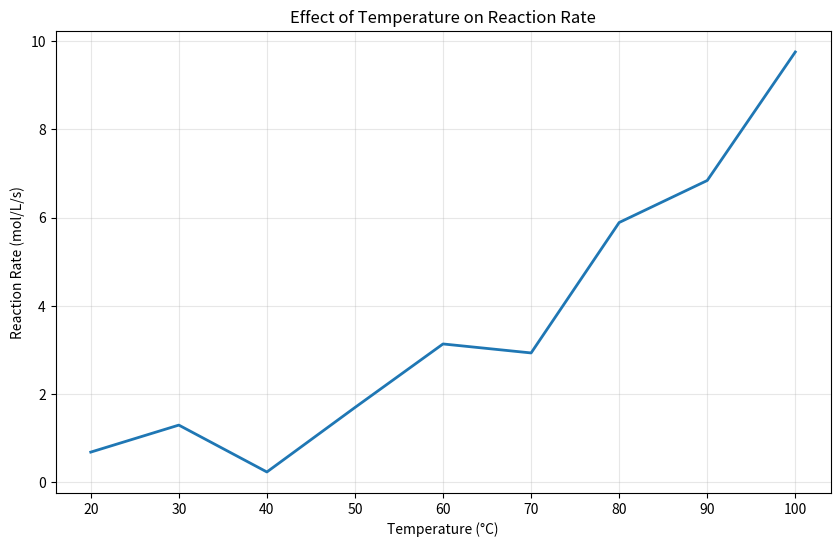
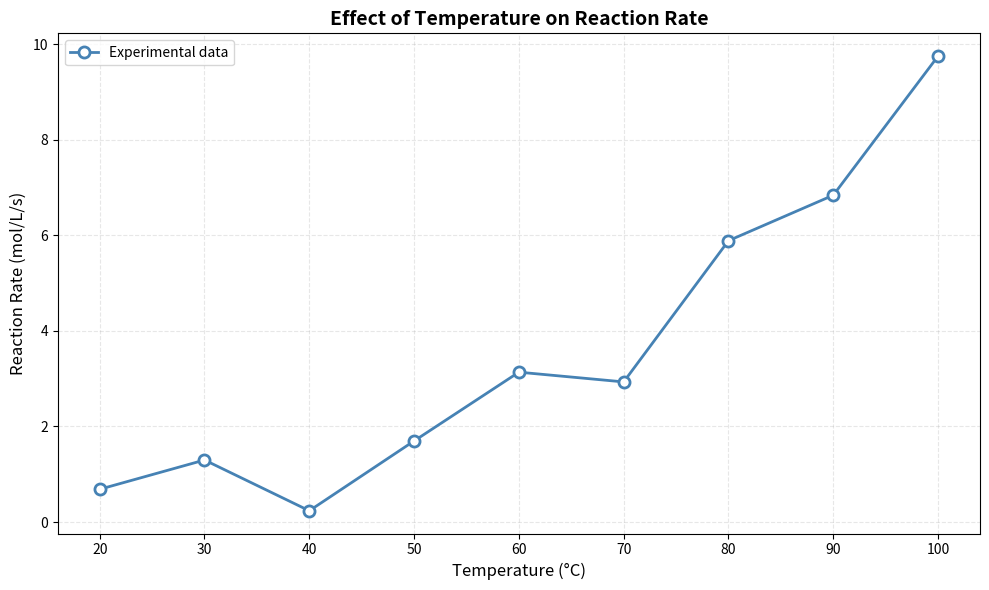
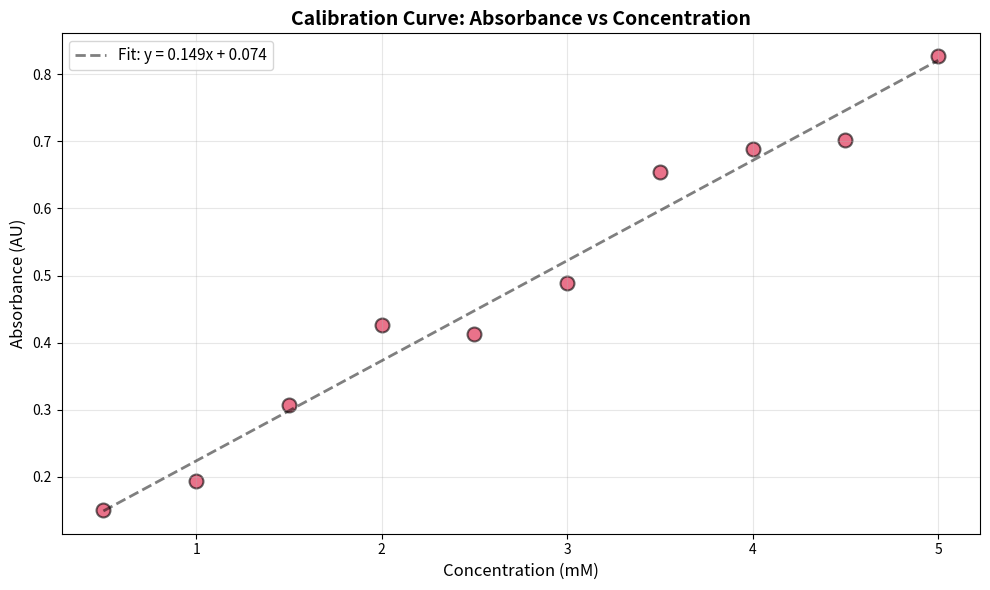
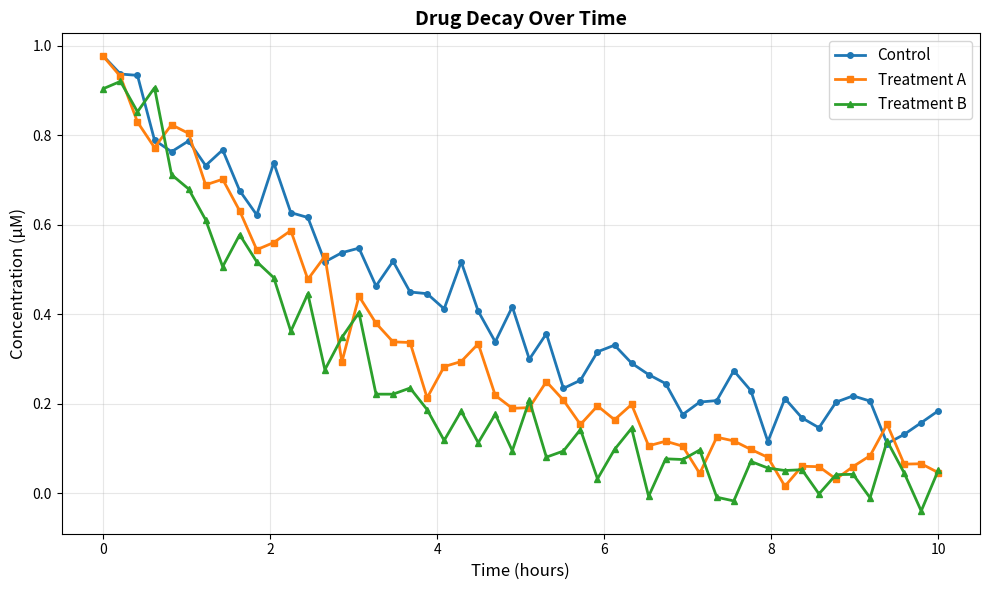
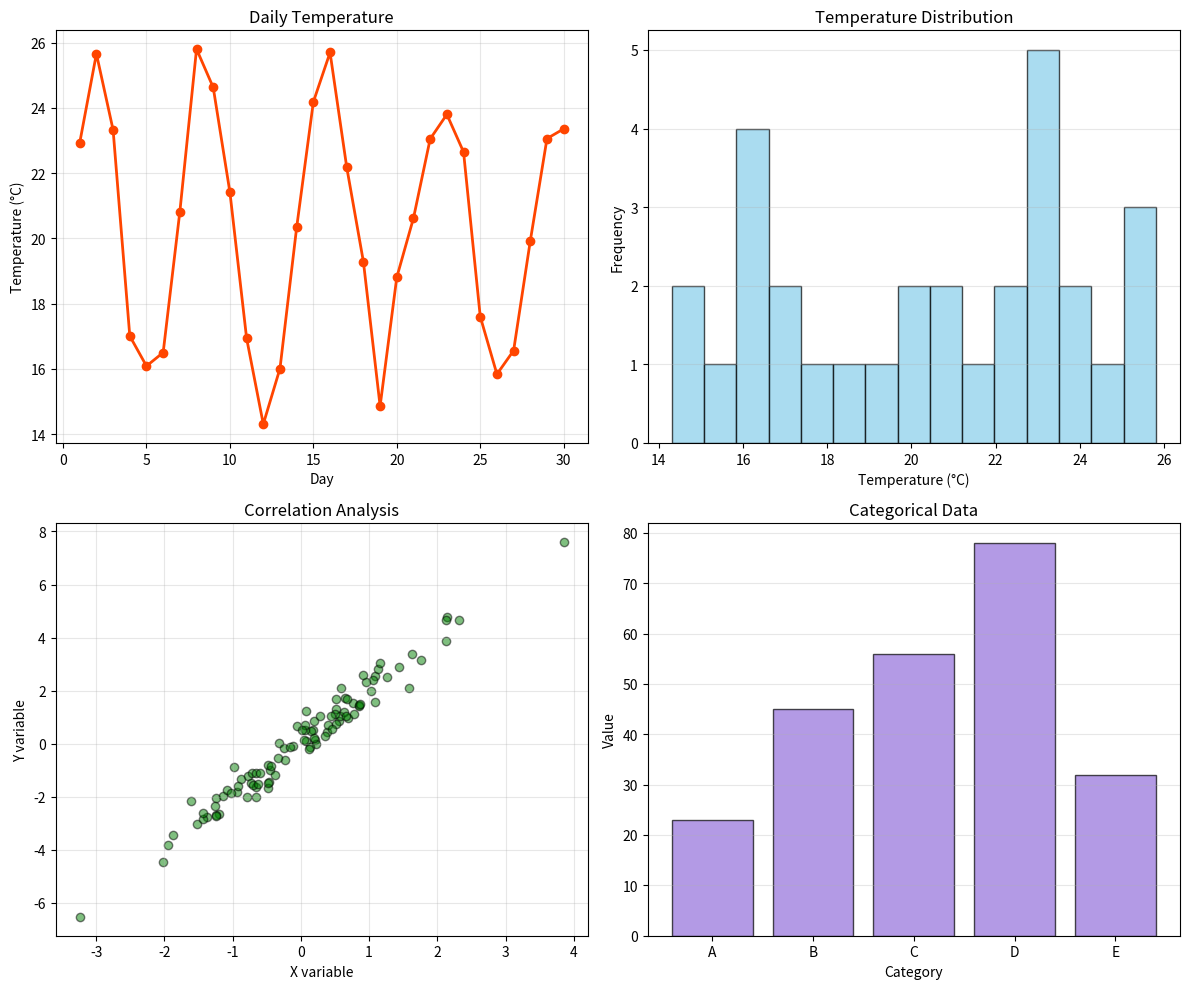
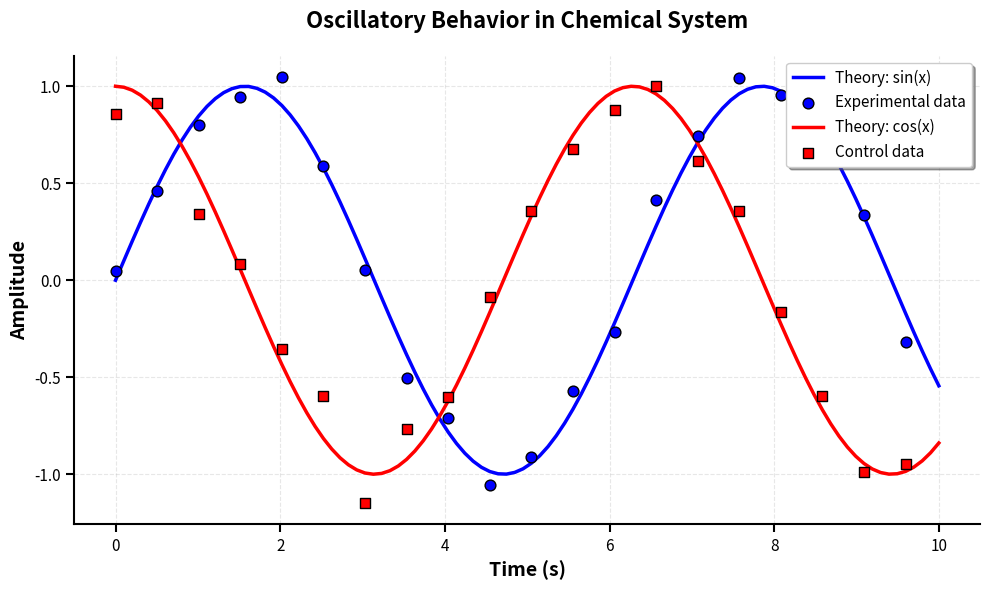
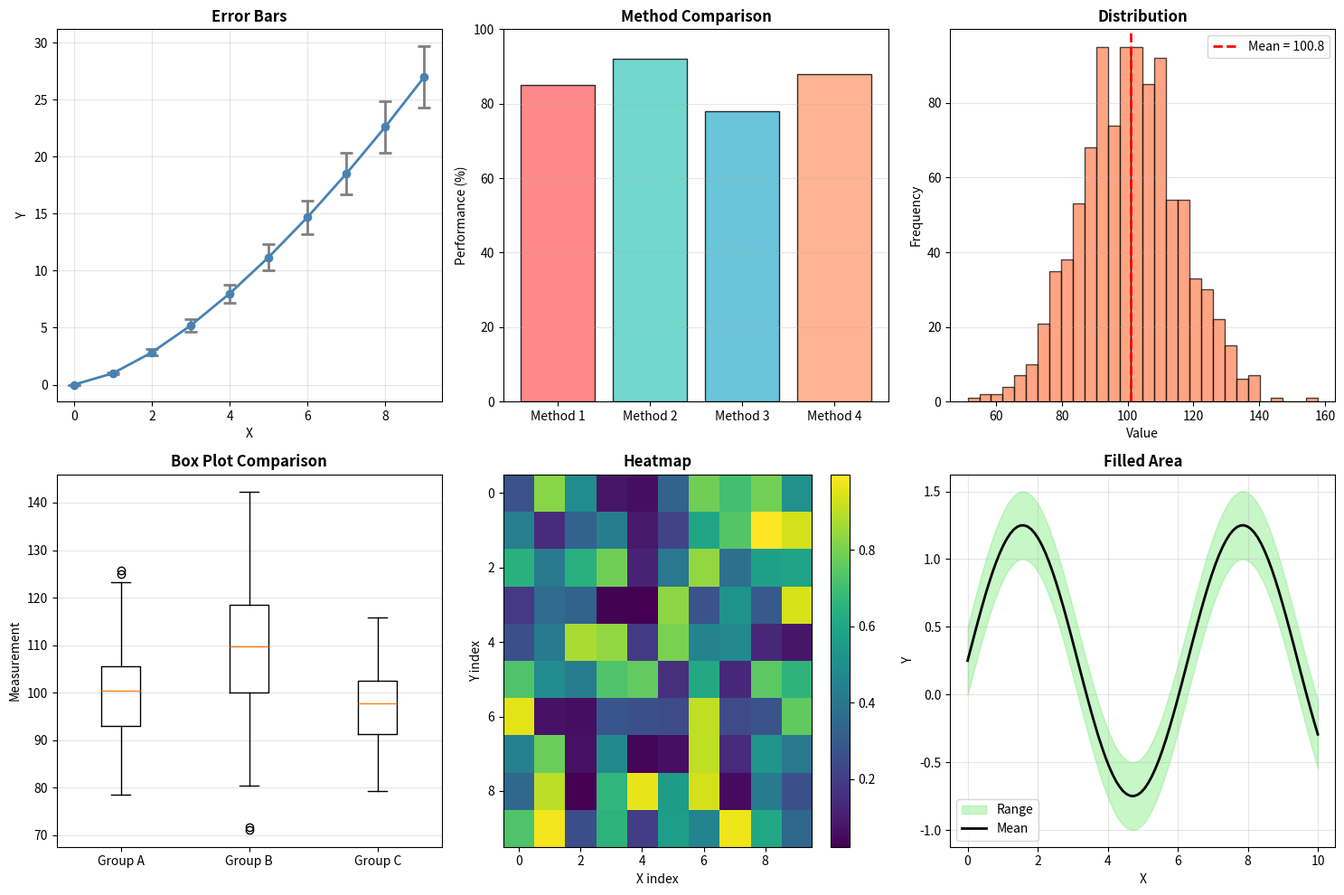
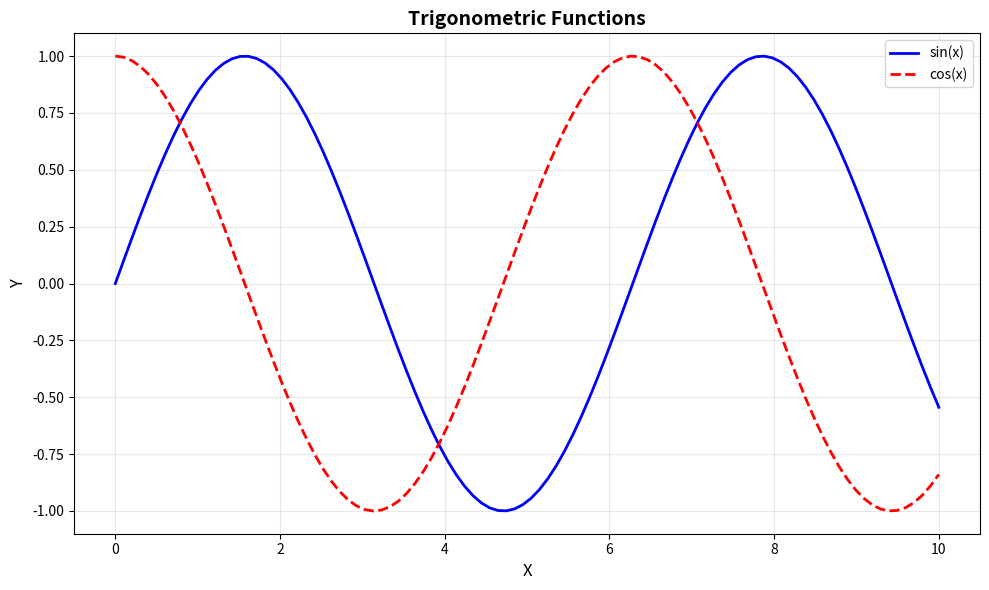
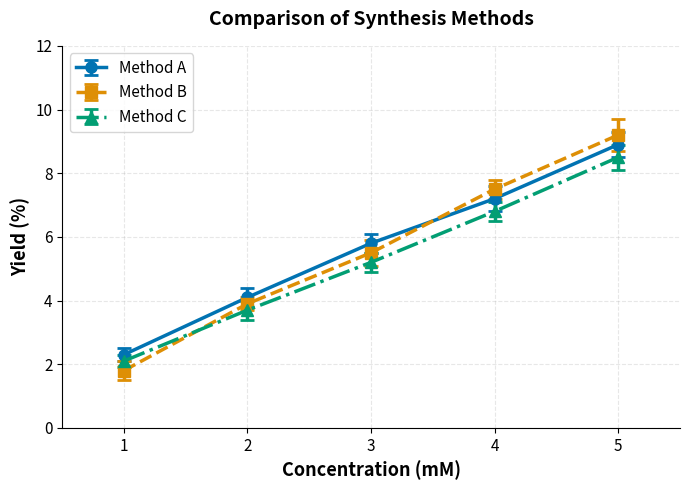
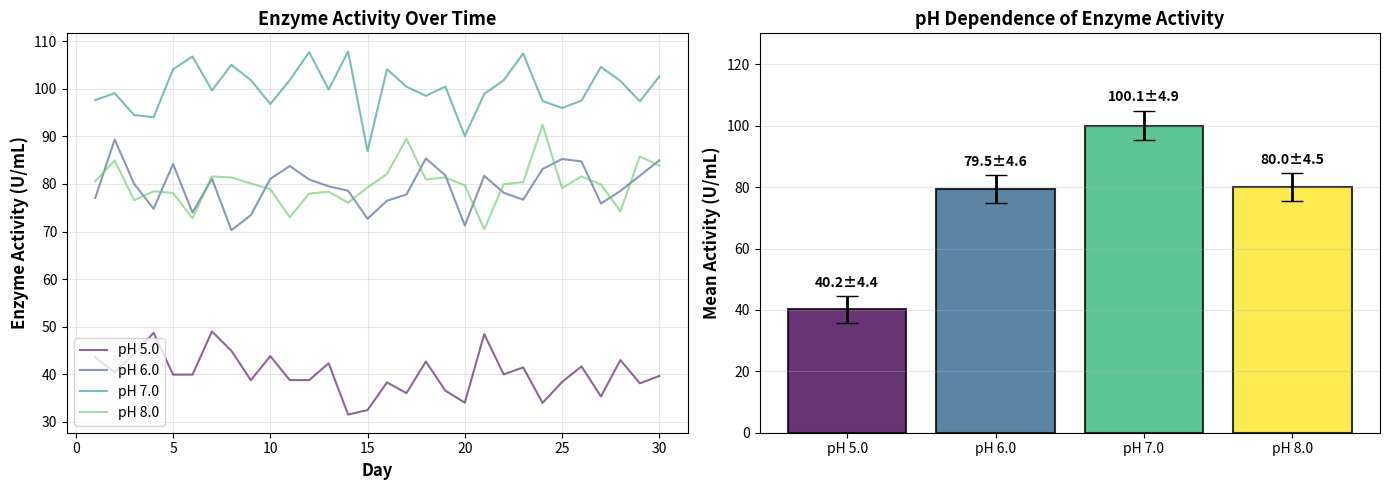

These figures' Python source, in order:
# ---
# jupyter:
#   jupytext:
#     text_representation:
#       extension: .py
#       format_name: percent
#       format_version: '1.3'
#       jupytext_version: 1.14.0
#   kernelspec:
#     display_name: Python 3
#     language: python
#     name: python3
# ---

# %% [markdown]
# # Lecture 4: Python Project Structure and Scientific Libraries
# 
# ## Overview
# This lecture teaches you how to organize research code into professional projects and
# introduces essential scientific computing libraries. You'll learn best practices for
# structuring Python projects and gain hands-on experience with NumPy and Matplotlib,
# the foundational tools for numerical computing and visualization in Python.
# 
# **Duration**: ~90 minutes
# 
# ## Learning Objectives
# - Organize research code into proper Python packages and modules
# - Understand and use virtual environments
# - Master NumPy for numerical computing
# - Create publication-quality visualizations with Matplotlib
# - Apply best practices for reproducible research software

# %% [markdown]
# ## Part 1: Python Project Structure (30 minutes)
# 
# ### Why Project Structure Matters
# 
# As your research code grows beyond a single script, proper organization becomes critical. What 
# starts as a simple analysis script often evolves into hundreds or thousands of lines of code. 
# Without proper structure, this quickly becomes unmaintainable. Good project structure is like 
# good lab organization—everything has its place, making it easy to find what you need and add 
# new components.
# 
# - **Maintainability**: Easy to find and update code even months later
# - **Reusability**: Share code across projects and with collaborators without copying files
# - **Reproducibility**: Others (including future you!) can run and verify your work
# - **Collaboration**: Team members can navigate and contribute without getting lost
# - **Testing**: Easier to write and run tests when code is modular
# - **Distribution**: Package your code for others to install with `pip install`
# 
# **Research context**: Many research projects fail to be reproducible not because the science is 
# wrong, but because the code is poorly organized and documented. Proper structure from the start 
# prevents this problem.
# 
# ### Anatomy of a Research Python Project
# 
# A typical research project structure:
# 
# ```
# my_research_project/
# ├── README.md              # Project description and usage
# ├── LICENSE                # Software license
# ├── requirements.txt       # Python dependencies (pip)
# ├── environment.yml        # Conda environment specification
# ├── setup.py              # Package installation configuration
# ├── .gitignore            # Files to exclude from version control
# ├── data/                 # Data files (often in .gitignore)
# │   ├── raw/              # Original, immutable data
# │   └── processed/        # Cleaned, transformed data
# ├── notebooks/            # Jupyter notebooks for exploration
# │   └── analysis.ipynb
# ├── src/                  # Source code (or use project name)
# │   ├── __init__.py       # Makes src a Python package
# │   ├── data_processing.py
# │   ├── analysis.py
# │   └── visualization.py
# ├── tests/                # Unit tests
# │   ├── __init__.py
# │   └── test_analysis.py
# ├── scripts/              # Command-line scripts
# │   └── run_analysis.py
# └── docs/                 # Documentation
#     └── usage.md
# ```

# %% [markdown]
# ### Understanding Modules and Packages
# 
# **Module**: A single Python file (`.py`) containing functions, classes, and variables. Think of it 
# as a toolbox—a collection of related tools (functions) that solve similar problems.
# 
# **Package**: A directory containing multiple modules and an `__init__.py` file. Think of it as a 
# workshop with multiple toolboxes—a larger organizational unit that groups related modules together.
# 
# **Why this matters**: When you start out, a single file might be enough. But as your project grows, 
# splitting code into modules makes each file manageable and lets you import only what you need. 
# Packages let you organize modules into logical groups (e.g., one package for data processing, 
# another for visualization).
# 
# #### Example Module Structure

# %%
# Let's simulate creating a simple package structure
# In practice, these would be separate files

# File: src/data_processing.py
def load_data(filename):
    """Load experimental data from a file."""
    # Simplified example
    print(f"Loading data from {filename}")
    return [1.2, 2.3, 3.1, 4.5, 2.8]

def clean_data(data, threshold=0.0):
    """Remove negative values and outliers."""
    return [x for x in data if x > threshold]


# File: src/analysis.py
def calculate_statistics(data):
    """Calculate basic statistics for a dataset."""
    n = len(data)
    mean = sum(data) / n
    variance = sum((x - mean) ** 2 for x in data) / n
    std = variance ** 0.5
    
    return {
        'mean': mean,
        'std': std,
        'min': min(data),
        'max': max(data),
        'n': n
    }


# File: src/__init__.py (makes src a package)
# __init__.py can be empty or expose key functions:
# from .data_processing import load_data, clean_data
# from .analysis import calculate_statistics

# %%
# Using the modules
data = load_data("experiment_01.csv")
cleaned_data = clean_data(data, threshold=1.0)
stats = calculate_statistics(cleaned_data)

print("Data Statistics:")
for key, value in stats.items():
    if isinstance(value, float):
        print(f"  {key}: {value:.2f}")
    else:
        print(f"  {key}: {value}")

# %% [markdown]
# ### The __init__.py File
# 
# The `__init__.py` file serves several purposes. Historically, it was required to make Python 
# recognize a directory as a package (Python 3.3+ relaxed this requirement, but it's still best 
# practice to include one).
# 
# 1. **Marks a directory as a Python package**: Without it, older Python versions won't recognize 
#    the directory as importable
# 2. **Controls what gets imported** when someone does `import package_name`: You decide what's 
#    exposed vs. internal
# 3. **Can contain initialization code** for the package: Run setup code when the package is first 
#    imported
# 
# **Common mistake**: People often leave `__init__.py` empty and wonder why their imports don't work 
# as expected. Understanding the patterns below helps you choose the right approach for your project.
# 
# #### Different __init__.py Patterns

# %%
# Pattern 1: Empty __init__.py
# (Just marks directory as package, users must import specific modules)
# import src.data_processing
# import src.analysis

# Pattern 2: Expose key functions (most common for research code)
# File: src/__init__.py
# from .data_processing import load_data, clean_data
# from .analysis import calculate_statistics
# 
# Now users can do:
# from src import load_data, calculate_statistics

# Pattern 3: Define __all__ for controlled exports
# File: src/__init__.py
# from .data_processing import load_data, clean_data
# from .analysis import calculate_statistics
# 
# __all__ = ['load_data', 'clean_data', 'calculate_statistics']
# 
# This controls what 'from src import *' brings in

print("__init__.py patterns demonstrated above")

# %% [markdown]
# **Which pattern to use?**
# - **Pattern 1 (empty)**: Simple projects, or when you want users to be explicit about imports
# - **Pattern 2 (expose functions)**: Most research packages—makes the API clean and discoverable
# - **Pattern 3 (with __all__)**: Libraries you're distributing to others—gives fine control over the 
#   public API
# 
# **Pro tip**: The dot in `from .module` means "from the current package". This is called a relative 
# import and prevents name collisions if your package name matches a standard library module.

# %% [markdown]
# ### Managing Dependencies: requirements.txt
# 
# The `requirements.txt` file lists all Python packages your project needs. This is crucial for 
# reproducibility—anyone who wants to run your code can install exactly the right dependencies 
# with a single command. Think of it as a recipe: just as a cooking recipe lists ingredients, 
# `requirements.txt` lists your code's "ingredients."
# 
# **Why version pinning matters**: The line `numpy>=1.20.0` means "numpy version 1.20.0 or newer." 
# This gives flexibility for minor updates while ensuring a minimum version with features you need. 
# For maximum reproducibility, you can pin exact versions: `numpy==1.20.3`. The tradeoff is between 
# flexibility (allowing updates) and reproducibility (exact versions).
# 
# #### Creating requirements.txt
# 
# ```bash
# # Method 1: Manually create
# # requirements.txt
# numpy>=1.20.0
# matplotlib>=3.3.0
# pandas>=1.2.0
# scipy>=1.6.0
# 
# # Method 2: Generate from current environment
# pip freeze > requirements.txt
# 
# # Method 3: Use pipreqs to scan your code (better!)
# pip install pipreqs
# pipreqs /path/to/project
# ```
# 
# #### Installing from requirements.txt
# 
# ```bash
# pip install -r requirements.txt
# ```
# 
# #### Best Practices
# 
# - **Pin versions** for reproducibility: `numpy==1.21.0`
# - **Use minimum versions** for flexibility: `numpy>=1.20.0`
# - **Separate dev dependencies**: Create `requirements-dev.txt` for testing tools

# %% [markdown]
# ### Conda Environment Files (environment.yml)
# 
# For conda users, `environment.yml` is the equivalent of `requirements.txt`.
# 
# #### Example environment.yml
# 
# ```yaml
# name: my_research_env
# channels:
#   - conda-forge
#   - defaults
# dependencies:
#   - python=3.9
#   - numpy=1.21
#   - matplotlib=3.4
#   - pandas=1.3
#   - scipy=1.7
#   - jupyter
#   - pip
#   - pip:
#     - some-pip-only-package
# ```
# 
# #### Using environment.yml
# 
# ```bash
# # Create environment from file
# conda env create -f environment.yml
# 
# # Activate the environment
# conda activate my_research_env
# 
# # Export your current environment
# conda env export > environment.yml
# 
# # Update environment from file
# conda env update -f environment.yml
# ```

# %% [markdown]
# ### Virtual Environments: Why and How
# 
# **Virtual environments** isolate project dependencies, preventing conflicts. This is one of the 
# most important practices for reproducible research software. Without virtual environments, you're 
# installing all packages globally, and different projects can interfere with each other.
# 
# #### Why Use Virtual Environments?
# 
# 1. **Isolation**: Each project has its own dependencies—no interference between projects
# 2. **Reproducibility**: Lock exact versions for your project, ensuring it works the same everywhere
# 3. **No conflicts**: Project A can use NumPy 1.19, Project B can use 1.21—both work perfectly
# 4. **Clean system**: Don't clutter global Python installation with dozens of packages
# 5. **Easy cleanup**: Delete environment to remove all packages—no system-wide pollution
# 
# **Real-world scenario**: Imagine you're working on two projects. One requires an older version of 
# a library (because the newer version changed its API), while another needs the latest version. 
# Without virtual environments, you're stuck—you can only have one version installed globally. With 
# virtual environments, each project gets its own isolated set of packages.
# 
# #### Creating Virtual Environments
# 
# **Option 1: venv (built-in, Python 3.3+)**
# 
# ```bash
# # Create virtual environment
# python -m venv myenv
# 
# # Activate (Linux/Mac)
# source myenv/bin/activate
# 
# # Activate (Windows)
# myenv\Scripts\activate
# 
# # Install packages
# pip install numpy matplotlib
# 
# # Deactivate
# deactivate
# ```
# 
# **Option 2: conda**
# 
# ```bash
# # Create environment with specific Python version
# conda create -n myenv python=3.9
# 
# # Activate
# conda activate myenv
# 
# # Install packages
# conda install numpy matplotlib
# 
# # Deactivate
# conda deactivate
# ```

# %%
# Check if we're in a virtual environment
import sys
import os

def check_virtual_env():
    """Check if running in a virtual environment."""
    in_venv = hasattr(sys, 'real_prefix') or (
        hasattr(sys, 'base_prefix') and sys.base_prefix != sys.prefix
    )
    
    if in_venv:
        print("✓ Running in a virtual environment")
        print(f"  Environment: {sys.prefix}")
    else:
        print("✗ Not in a virtual environment")
        print(f"  Using system Python: {sys.prefix}")
    
    print(f"  Python version: {sys.version.split()[0]}")
    print(f"  Executable: {sys.executable}")

check_virtual_env()

# %% [markdown]
# ### Setup.py Basics
# 
# `setup.py` makes your project installable with `pip install .`
# 
# #### Minimal setup.py
# 
# ```python
# from setuptools import setup, find_packages
# 
# setup(
#     name='my-research-project',
#     version='0.1.0',
#     author='Your Name',
#     author_email='your.email@university.edu',
#     description='Analysis tools for X research',
#     packages=find_packages(),
#     install_requires=[
#         'numpy>=1.20.0',
#         'matplotlib>=3.3.0',
#         'pandas>=1.2.0',
#     ],
#     python_requires='>=3.7',
# )
# ```
# 
# #### Installing Your Package
# 
# ```bash
# # Regular install
# pip install .
# 
# # Editable/development install (changes reflected immediately)
# pip install -e .
# 
# # Install with optional dependencies
# pip install -e ".[dev]"  # if you defined dev extras
# ```
# 
# #### Why Use setup.py?
# 
# - Import your code from anywhere: `from my_research_project import analysis`
# - Share with others: `pip install git+https://github.com/user/repo.git`
# - Publish to PyPI: `pip install my-research-project`

# %%
# Demonstrate what setup.py enables
# After installing with setup.py, you can do:

# Instead of:
# sys.path.append('../src')  # Fragile!
# from src import analysis

# You can simply:
# from my_research_project import analysis  # Clean!

print("setup.py enables clean, absolute imports")
print("Your package becomes a proper Python package")

# %% [markdown]
# ### Best Practices Summary: Project Structure
# 
# 1. **Use a clear directory structure** - Separate source, tests, data, notebooks
# 2. **Always use virtual environments** - One per project
# 3. **Document dependencies** - requirements.txt or environment.yml
# 4. **Make your code a package** - Use __init__.py and setup.py
# 5. **Keep data out of git** - Use .gitignore for large/sensitive data
# 6. **Include a README** - Explain what, why, and how
# 7. **Add a LICENSE** - Make sharing clear and legal
# 8. **Version your code** - Use semantic versioning (major.minor.patch)

# %% [markdown]
# ---
# ## Part 2: Working with NumPy (30 minutes)
# 
# ### Why NumPy for Scientific Computing?
# 
# NumPy (Numerical Python) is the foundation of scientific computing in Python. While Python lists 
# are versatile, they're too slow for serious numerical work. NumPy arrays are implemented in C, 
# making them much faster. Think of Python lists as a filing cabinet (flexible but slow to search), 
# while NumPy arrays are like a specialized database (optimized for specific operations).
# 
# **Advantages:**
# - **Speed**: 10-100x faster than pure Python lists for numerical operations
# - **Memory efficient**: Compact storage of numerical data (no Python object overhead per element)
# - **Vectorization**: Write clean code without loops—let NumPy handle the iteration in C
# - **Integration**: Works seamlessly with SciPy, Pandas, Matplotlib, and most scientific libraries
# - **Universal**: The standard in research, industry, and education—everyone knows NumPy
# 
# **When to use NumPy vs. lists**:
# - Use **lists** for: Small collections, mixed types, operations requiring Python flexibility
# - Use **NumPy** for: Large numerical datasets, mathematical operations, anything performance-critical
# 
# **Use NumPy for:**
# - Numerical arrays and matrices
# - Mathematical operations on arrays
# - Linear algebra, statistics, random numbers
# - Foundation for other libraries (pandas, scikit-learn, etc.)

# %%
import numpy as np
import time

# Demonstrate NumPy speed advantage
def python_sum_squares(n):
    """Calculate sum of squares using pure Python."""
    return sum(i**2 for i in range(n))

def numpy_sum_squares(n):
    """Calculate sum of squares using NumPy."""
    return np.sum(np.arange(n)**2)

# Benchmark
n = 1_000_000

start = time.time()
result_python = python_sum_squares(n)
time_python = time.time() - start

start = time.time()
result_numpy = numpy_sum_squares(n)
time_numpy = time.time() - start

print(f"Python: {result_python:,} ({time_python:.4f} seconds)")
print(f"NumPy:  {result_numpy:,} ({time_numpy:.4f} seconds)")
print(f"NumPy is {time_python/time_numpy:.1f}x faster!")

# %% [markdown]
# ### Creating NumPy Arrays
# 
# NumPy's fundamental data structure is the **ndarray** (n-dimensional array).

# %%
# Method 1: From Python lists
temps_list = [20.1, 21.3, 19.8, 22.5, 21.0]
temps = np.array(temps_list)
print(f"From list: {temps}")
print(f"Type: {type(temps)}")
print(f"Data type: {temps.dtype}")
print()

# Method 2: np.arange (like range, but returns array)
# np.arange(start, stop, step)
measurements = np.arange(0, 10, 2)  # 0, 2, 4, 6, 8
print(f"np.arange(0, 10, 2): {measurements}")
print()

# For floats
time_points = np.arange(0.0, 5.0, 0.5)
print(f"Time points: {time_points}")
print()

# Method 3: np.linspace (linearly spaced values)
# np.linspace(start, stop, num)
# More intuitive than arange for floats
time_series = np.linspace(0, 10, 11)  # 11 points from 0 to 10
print(f"np.linspace(0, 10, 11): {time_series}")
print()

# Method 4: Arrays of zeros
zeros = np.zeros(5)
print(f"Zeros: {zeros}")
print()

# Method 5: Arrays of ones
ones = np.ones(5)
print(f"Ones: {ones}")
print()

# Method 6: Empty array (uninitialized, faster but values are random)
empty = np.empty(5)
print(f"Empty (random values): {empty}")

# %% [markdown]
# ### Array Attributes and Information

# %%
# Create a sample array
data = np.array([1.5, 2.3, 3.7, 4.2, 5.1, 6.0])

print(f"Array: {data}")
print(f"Shape: {data.shape}")          # Dimensions
print(f"Size: {data.size}")            # Total elements
print(f"Data type: {data.dtype}")      # Element type
print(f"Dimensions: {data.ndim}")      # Number of dimensions
print(f"Item size: {data.itemsize} bytes")  # Size of each element
print(f"Total bytes: {data.nbytes} bytes")  # Total memory

# %% [markdown]
# ### Array Operations: Vectorization
# 
# NumPy's power comes from **vectorized operations** - operations on entire arrays
# without explicit loops.

# %%
# Create experimental temperature data (in Celsius)
temps_celsius = np.array([20.1, 21.3, 19.8, 22.5, 21.0, 20.5, 23.1])
print(f"Temperatures (°C): {temps_celsius}")
print()

# Convert to Fahrenheit: F = C * 9/5 + 32
# No loop needed! Operation applies to every element
temps_fahrenheit = temps_celsius * 9/5 + 32
print(f"Temperatures (°F): {temps_fahrenheit}")
print()

# Normalize to mean=0, std=1 (standardization)
mean_temp = temps_celsius.mean()
std_temp = temps_celsius.std()
temps_normalized = (temps_celsius - mean_temp) / std_temp
print(f"Normalized temps: {temps_normalized}")
print(f"Check - mean: {temps_normalized.mean():.10f}, std: {temps_normalized.std():.2f}")
print()

# Element-wise operations
data1 = np.array([1, 2, 3, 4, 5])
data2 = np.array([10, 20, 30, 40, 50])

print(f"Addition: {data1 + data2}")
print(f"Subtraction: {data1 - data2}")
print(f"Multiplication: {data1 * data2}")
print(f"Division: {data2 / data1}")
print(f"Power: {data1 ** 2}")

# %% [markdown]
# ### Indexing and Slicing
# 
# NumPy arrays support powerful indexing and slicing operations.

# %%
# Create sample data
measurements = np.array([10.5, 12.3, 15.1, 11.8, 13.7, 14.2, 16.5, 15.8, 14.1, 12.9])
print(f"Measurements: {measurements}")
print()

# Basic indexing (0-based)
print(f"First measurement: {measurements[0]}")
print(f"Last measurement: {measurements[-1]}")
print(f"Third measurement: {measurements[2]}")
print()

# Slicing: array[start:stop:step]
print(f"First 3: {measurements[:3]}")
print(f"Last 3: {measurements[-3:]}")
print(f"Middle values: {measurements[3:7]}")
print(f"Every other: {measurements[::2]}")
print(f"Reversed: {measurements[::-1]}")
print()

# Fancy indexing: using arrays of indices
indices = np.array([0, 2, 4, 6])
print(f"Selected indices {indices}: {measurements[indices]}")

# %% [markdown]
# ### Boolean Indexing (Filtering)
# 
# One of NumPy's most powerful features: filter arrays using conditions.

# %%
# Experimental results
results = np.array([12.5, 15.3, 14.1, 18.7, 13.2, 19.5, 11.8, 16.4, 14.9, 17.2])
print(f"Results: {results}")
print()

# Create boolean mask
threshold = 15.0
mask = results > threshold
print(f"Mask (> {threshold}): {mask}")
print()

# Apply mask to get filtered values
high_results = results[mask]
print(f"High results (> {threshold}): {high_results}")
print()

# Compact form (common usage)
print(f"Results > 15: {results[results > 15]}")
print(f"Results < 13: {results[results < 13]}")
print(f"Results between 14 and 17: {results[(results >= 14) & (results <= 17)]}")
print()

# Multiple conditions (note: use & for AND, | for OR, not 'and'/'or')
# Parentheses are required!
outliers = results[(results < 13) | (results > 18)]
print(f"Outliers (< 13 or > 18): {outliers}")
print()

# Count how many meet condition
n_high = np.sum(results > threshold)  # True = 1, False = 0
print(f"Number of high results: {n_high}")

# %% [markdown]
# ### Statistical Operations
# 
# NumPy provides comprehensive statistical functions.

# %%
# Simulate daily temperature measurements over 2 weeks
np.random.seed(42)  # For reproducibility
daily_temps = np.random.normal(loc=21.0, scale=2.5, size=14)  # mean=21°C, std=2.5°C
daily_temps = np.round(daily_temps, 1)

print(f"Daily temperatures (°C): {daily_temps}")
print()

# Basic statistics
print(f"Mean: {np.mean(daily_temps):.2f} °C")
print(f"Median: {np.median(daily_temps):.2f} °C")
print(f"Standard deviation: {np.std(daily_temps):.2f} °C")
print(f"Variance: {np.var(daily_temps):.2f}")
print(f"Minimum: {np.min(daily_temps):.2f} °C")
print(f"Maximum: {np.max(daily_temps):.2f} °C")
print(f"Range: {np.ptp(daily_temps):.2f} °C")  # peak-to-peak
print()

# Percentiles
print(f"25th percentile: {np.percentile(daily_temps, 25):.2f} °C")
print(f"75th percentile: {np.percentile(daily_temps, 75):.2f} °C")
print()

# Indices of min/max
print(f"Coldest day: Day {np.argmin(daily_temps) + 1}")
print(f"Warmest day: Day {np.argmax(daily_temps) + 1}")
print()

# Cumulative operations
cumulative_sum = np.cumsum(daily_temps)
print(f"Cumulative temperature sum: {cumulative_sum[-1]:.1f} °C")

# %%
# More statistical functions
data = np.array([23.5, 24.1, 23.8, 25.2, 24.0, 23.9, 24.5])

print(f"Data: {data}")
print(f"Sum: {np.sum(data):.2f}")
print(f"Product: {np.prod(data):.2e}")
print(f"Mean: {np.mean(data):.2f}")
print(f"Std: {np.std(data):.2f}")
print(f"Quantiles (25%, 50%, 75%): {np.quantile(data, [0.25, 0.5, 0.75])}")

# %% [markdown]
# ### 2D Arrays and Multi-dimensional Operations
# 
# NumPy excels at multi-dimensional arrays (matrices and tensors).

# %%
# Create a 2D array (matrix)
# Experiment data: 4 trials × 6 time points
experiment_data = np.array([
    [10.2, 10.5, 11.1, 11.8, 12.5, 13.1],  # Trial 1
    [10.1, 10.3, 10.9, 11.5, 12.1, 12.8],  # Trial 2
    [10.3, 10.7, 11.3, 12.0, 12.7, 13.4],  # Trial 3
    [10.0, 10.4, 11.0, 11.6, 12.3, 13.0],  # Trial 4
])

print(f"Experiment data shape: {experiment_data.shape}")  # (4 trials, 6 time points)
print(f"Data:\n{experiment_data}")
print()

# Access elements
print(f"Trial 1, Time 1: {experiment_data[0, 0]}")
print(f"Trial 3, Time 4: {experiment_data[2, 3]}")
print()

# Slicing 2D arrays
print(f"All of Trial 2: {experiment_data[1, :]}")
print(f"Time point 3 for all trials: {experiment_data[:, 2]}")
print(f"First 2 trials, first 3 time points:\n{experiment_data[:2, :3]}")
print()

# Statistics along axes
print(f"Mean per trial (across time): {np.mean(experiment_data, axis=1)}")
print(f"Mean per time point (across trials): {np.mean(experiment_data, axis=0)}")
print(f"Overall mean: {np.mean(experiment_data):.2f}")

# %%
# Creating special 2D arrays
print("Zeros (3×4 matrix):")
print(np.zeros((3, 4)))
print()

print("Ones (2×5 matrix):")
print(np.ones((2, 5)))
print()

print("Identity matrix (4×4):")
print(np.eye(4))
print()

print("Diagonal matrix:")
print(np.diag([1, 2, 3, 4]))
print()

# Random matrices
print("Random uniform [0, 1) (3×3):")
np.random.seed(42)
print(np.random.random((3, 3)))
print()

print("Random normal (mean=0, std=1) (2×4):")
print(np.random.randn(2, 4))

# %%
# Matrix operations
A = np.array([[1, 2], [3, 4]])
B = np.array([[5, 6], [7, 8]])

print("Matrix A:")
print(A)
print("\nMatrix B:")
print(B)
print()

print("Element-wise multiplication (A * B):")
print(A * B)
print()

print("Matrix multiplication (A @ B):")
print(A @ B)  # or np.dot(A, B)
print()

print("Transpose of A:")
print(A.T)
print()

# Reshape
data_1d = np.arange(12)
print(f"1D array: {data_1d}")
print(f"Reshaped to 3×4:\n{data_1d.reshape(3, 4)}")
print(f"Reshaped to 4×3:\n{data_1d.reshape(4, 3)}")

# %% [markdown]
# ### Practical Example: Analyzing Experimental Data

# %%
# Simulate a week of temperature measurements (3 readings per day)
np.random.seed(42)
days = 7
readings_per_day = 3

# Temperature data: 7 days × 3 readings
temperatures = np.random.normal(loc=22.0, scale=1.5, size=(days, readings_per_day))
temperatures = np.round(temperatures, 1)

print("Temperature data (°C):")
print("        Morning  Afternoon  Evening")
for day in range(days):
    print(f"Day {day+1}:   {temperatures[day, 0]:5.1f}    {temperatures[day, 1]:5.1f}     {temperatures[day, 2]:5.1f}")
print()

# Analysis
daily_means = np.mean(temperatures, axis=1)
daily_ranges = np.ptp(temperatures, axis=1)  # max - min per day

reading_means = np.mean(temperatures, axis=0)

print(f"Daily mean temperatures: {daily_means}")
print(f"Daily temperature ranges: {daily_ranges}")
print()

print(f"Average morning temperature: {reading_means[0]:.2f} °C")
print(f"Average afternoon temperature: {reading_means[1]:.2f} °C")
print(f"Average evening temperature: {reading_means[2]:.2f} °C")
print()

print(f"Overall mean: {np.mean(temperatures):.2f} °C")
print(f"Overall std: {np.std(temperatures):.2f} °C")
print(f"Warmest reading: {np.max(temperatures):.2f} °C")
print(f"Coldest reading: {np.min(temperatures):.2f} °C")
print()

# Find days with high average temperature
threshold = 22.5
hot_days = np.where(daily_means > threshold)[0] + 1  # +1 for 1-indexing
print(f"Days with average > {threshold}°C: {hot_days}")

# %% [markdown]
# ### NumPy Best Practices
# 
# 1. **Use vectorization** - Avoid Python loops, use NumPy operations
# 2. **Preallocate arrays** - Use `np.zeros()` or `np.empty()` instead of appending
# 3. **Use appropriate dtypes** - `float32` vs `float64`, `int32` vs `int64`
# 4. **Broadcasting** - NumPy automatically broadcasts arrays of different shapes
# 5. **In-place operations** - Use `+=`, `-=` to save memory
# 6. **Use built-in functions** - NumPy functions are optimized (C/Fortran)
# 7. **Boolean indexing** - Elegant filtering without loops

# %% [markdown]
# ---
# ## Part 3: Visualization with Matplotlib (30 minutes)
# 
# ### Why Visualization Matters in Research
# 
# Visualization is crucial for:
# 
# - **Exploration**: Understand your data's structure and patterns
# - **Communication**: Present findings to colleagues and reviewers
# - **Validation**: Spot errors, outliers, and unexpected behavior
# - **Publication**: High-quality figures for papers and presentations
# - **Interpretation**: Make complex data accessible
# 
# Matplotlib is Python's foundational plotting library, used by researchers worldwide.

# %%
import matplotlib.pyplot as plt

# Configure matplotlib for better-looking plots
plt.rcParams['figure.figsize'] = (10, 6)
plt.rcParams['font.size'] = 10
plt.rcParams['lines.linewidth'] = 2

print("Matplotlib imported and configured!")

# %% [markdown]
# ### Basic Line Plots
# 
# Line plots are ideal for showing trends over time or continuous variables.

# %%
# Create sample data: reaction rate vs temperature
temperatures = np.linspace(20, 100, 9)
reaction_rates = 0.5 * np.exp(0.03 * temperatures) + np.random.normal(0, 1, size=9)

# Create the plot
plt.figure(figsize=(10, 6))
plt.plot(temperatures, reaction_rates)
plt.xlabel('Temperature (°C)')
plt.ylabel('Reaction Rate (mol/L/s)')
plt.title('Effect of Temperature on Reaction Rate')
plt.grid(True, alpha=0.3)
plt.show()

# %% [markdown]
# ### Customizing Plots: Colors, Markers, and Styles

# %%
# Same data, better presentation
plt.figure(figsize=(10, 6))
plt.plot(temperatures, reaction_rates, 
         marker='o',           # Add circular markers
         color='steelblue',    # Custom color
         linestyle='-',        # Line style: '-', '--', '-.', ':'
         linewidth=2,
         markersize=8,
         markerfacecolor='white',
         markeredgewidth=2,
         markeredgecolor='steelblue',
         label='Experimental data')

plt.xlabel('Temperature (°C)', fontsize=12)
plt.ylabel('Reaction Rate (mol/L/s)', fontsize=12)
plt.title('Effect of Temperature on Reaction Rate', fontsize=14, fontweight='bold')
plt.grid(True, alpha=0.3, linestyle='--')
plt.legend()
plt.tight_layout()  # Prevent label cutoff
plt.show()

# %% [markdown]
# ### Scatter Plots
# 
# Scatter plots show relationships between two variables without implying order.

# %%
# Simulate experimental data: concentration vs absorbance
np.random.seed(42)
concentrations = np.array([0.5, 1.0, 1.5, 2.0, 2.5, 3.0, 3.5, 4.0, 4.5, 5.0])
absorbance = 0.15 * concentrations + 0.05 + np.random.normal(0, 0.05, size=10)

# Create scatter plot
plt.figure(figsize=(10, 6))
plt.scatter(concentrations, absorbance,
            s=100,  # Size of markers
            c='crimson',  # Color
            alpha=0.6,  # Transparency
            edgecolors='black',  # Marker edge color
            linewidths=1.5)

# Add best-fit line
z = np.polyfit(concentrations, absorbance, 1)  # Linear fit
p = np.poly1d(z)
plt.plot(concentrations, p(concentrations), 
         'k--', linewidth=2, alpha=0.5, label=f'Fit: y = {z[0]:.3f}x + {z[1]:.3f}')

plt.xlabel('Concentration (mM)', fontsize=12)
plt.ylabel('Absorbance (AU)', fontsize=12)
plt.title('Calibration Curve: Absorbance vs Concentration', fontsize=14, fontweight='bold')
plt.grid(True, alpha=0.3)
plt.legend(fontsize=11)
plt.tight_layout()
plt.show()

# %% [markdown]
# ### Multiple Lines on One Plot

# %%
# Compare three experimental conditions
time = np.linspace(0, 10, 50)
control = np.exp(-0.2 * time) + np.random.normal(0, 0.05, 50)
treatment1 = np.exp(-0.3 * time) + np.random.normal(0, 0.05, 50)
treatment2 = np.exp(-0.4 * time) + np.random.normal(0, 0.05, 50)

plt.figure(figsize=(10, 6))
plt.plot(time, control, label='Control', marker='o', markersize=4, linewidth=2)
plt.plot(time, treatment1, label='Treatment A', marker='s', markersize=4, linewidth=2)
plt.plot(time, treatment2, label='Treatment B', marker='^', markersize=4, linewidth=2)

plt.xlabel('Time (hours)', fontsize=12)
plt.ylabel('Concentration (µM)', fontsize=12)
plt.title('Drug Decay Over Time', fontsize=14, fontweight='bold')
plt.legend(fontsize=11, loc='upper right')
plt.grid(True, alpha=0.3)
plt.tight_layout()
plt.show()

# %% [markdown]
# ### Subplots: Multiple Plots in One Figure
# 
# Subplots allow you to compare multiple datasets side by side.

# %%
# Create figure with 2×2 subplots
fig, axes = plt.subplots(2, 2, figsize=(12, 10))

# Subplot 1: Temperature over time
time_days = np.arange(1, 31)
temperature = 20 + 5 * np.sin(2 * np.pi * time_days / 7) + np.random.normal(0, 1, 30)
axes[0, 0].plot(time_days, temperature, 'o-', color='orangered')
axes[0, 0].set_xlabel('Day')
axes[0, 0].set_ylabel('Temperature (°C)')
axes[0, 0].set_title('Daily Temperature')
axes[0, 0].grid(True, alpha=0.3)

# Subplot 2: Histogram of temperatures
axes[0, 1].hist(temperature, bins=15, color='skyblue', edgecolor='black', alpha=0.7)
axes[0, 1].set_xlabel('Temperature (°C)')
axes[0, 1].set_ylabel('Frequency')
axes[0, 1].set_title('Temperature Distribution')
axes[0, 1].grid(True, alpha=0.3, axis='y')

# Subplot 3: Scatter plot
x = np.random.normal(0, 1, 100)
y = 2 * x + np.random.normal(0, 0.5, 100)
axes[1, 0].scatter(x, y, alpha=0.5, c='green', edgecolors='black')
axes[1, 0].set_xlabel('X variable')
axes[1, 0].set_ylabel('Y variable')
axes[1, 0].set_title('Correlation Analysis')
axes[1, 0].grid(True, alpha=0.3)

# Subplot 4: Bar plot
categories = ['A', 'B', 'C', 'D', 'E']
values = [23, 45, 56, 78, 32]
axes[1, 1].bar(categories, values, color='mediumpurple', edgecolor='black', alpha=0.7)
axes[1, 1].set_xlabel('Category')
axes[1, 1].set_ylabel('Value')
axes[1, 1].set_title('Categorical Data')
axes[1, 1].grid(True, alpha=0.3, axis='y')

plt.tight_layout()
plt.show()

# %% [markdown]
# ### Advanced Customization: Publication-Quality Figures

# %%
# Create a publication-ready figure
np.random.seed(42)
x = np.linspace(0, 10, 100)
y1 = np.sin(x) + np.random.normal(0, 0.1, 100)
y2 = np.cos(x) + np.random.normal(0, 0.1, 100)

fig, ax = plt.subplots(figsize=(10, 6))

# Plot data with error bands
ax.plot(x, np.sin(x), 'b-', linewidth=2.5, label='Theory: sin(x)')
ax.scatter(x[::5], y1[::5], s=60, c='blue', marker='o', 
           edgecolors='black', linewidths=1, zorder=3, label='Experimental data')

ax.plot(x, np.cos(x), 'r-', linewidth=2.5, label='Theory: cos(x)')
ax.scatter(x[::5], y2[::5], s=60, c='red', marker='s', 
           edgecolors='black', linewidths=1, zorder=3, label='Control data')

# Styling
ax.set_xlabel('Time (s)', fontsize=14, fontweight='bold')
ax.set_ylabel('Amplitude', fontsize=14, fontweight='bold')
ax.set_title('Oscillatory Behavior in Chemical System', fontsize=16, fontweight='bold', pad=20)

# Grid
ax.grid(True, alpha=0.3, linestyle='--', linewidth=0.8)

# Legend
ax.legend(fontsize=11, frameon=True, shadow=True, loc='upper right')

# Spines (borders)
ax.spines['top'].set_visible(False)
ax.spines['right'].set_visible(False)
ax.spines['left'].set_linewidth(1.5)
ax.spines['bottom'].set_linewidth(1.5)

# Tick parameters
ax.tick_params(axis='both', which='major', labelsize=11, width=1.5, length=6)

plt.tight_layout()
plt.show()

# %% [markdown]
# ### Different Plot Types

# %%
# Demonstrate various plot types useful in research
fig, axes = plt.subplots(2, 3, figsize=(15, 10))

# 1. Line plot with error bars
x = np.arange(0, 10)
y = x ** 1.5
yerr = y * 0.1  # 10% error
axes[0, 0].errorbar(x, y, yerr=yerr, fmt='o-', capsize=5, capthick=2,
                    color='steelblue', ecolor='gray', linewidth=2)
axes[0, 0].set_title('Error Bars', fontweight='bold')
axes[0, 0].set_xlabel('X')
axes[0, 0].set_ylabel('Y')
axes[0, 0].grid(True, alpha=0.3)

# 2. Bar plot
categories = ['Method 1', 'Method 2', 'Method 3', 'Method 4']
performance = [85, 92, 78, 88]
colors = ['#FF6B6B', '#4ECDC4', '#45B7D1', '#FFA07A']
axes[0, 1].bar(categories, performance, color=colors, edgecolor='black', alpha=0.8)
axes[0, 1].set_title('Method Comparison', fontweight='bold')
axes[0, 1].set_ylabel('Performance (%)')
axes[0, 1].set_ylim(0, 100)
axes[0, 1].grid(True, alpha=0.3, axis='y')

# 3. Histogram
data = np.random.normal(100, 15, 1000)
axes[0, 2].hist(data, bins=30, color='coral', edgecolor='black', alpha=0.7)
axes[0, 2].axvline(np.mean(data), color='red', linestyle='--',
                   linewidth=2, label=f'Mean = {np.mean(data):.1f}')
axes[0, 2].set_title('Distribution', fontweight='bold')
axes[0, 2].set_xlabel('Value')
axes[0, 2].set_ylabel('Frequency')
axes[0, 2].legend()
axes[0, 2].grid(True, alpha=0.3, axis='y')

# 4. Box plot
data1 = np.random.normal(100, 10, 100)
data2 = np.random.normal(110, 15, 100)
data3 = np.random.normal(95, 8, 100)
axes[1, 0].boxplot([data1, data2, data3], labels=['Group A', 'Group B', 'Group C'])
axes[1, 0].set_title('Box Plot Comparison', fontweight='bold')
axes[1, 0].set_ylabel('Measurement')
axes[1, 0].grid(True, alpha=0.3, axis='y')

# 5. Heatmap
matrix = np.random.rand(10, 10)
im = axes[1, 1].imshow(matrix, cmap='viridis', aspect='auto')
axes[1, 1].set_title('Heatmap', fontweight='bold')
axes[1, 1].set_xlabel('X index')
axes[1, 1].set_ylabel('Y index')
plt.colorbar(im, ax=axes[1, 1])

# 6. Filled plot (area)
x = np.linspace(0, 10, 100)
y1 = np.sin(x)
y2 = np.sin(x) + 0.5
axes[1, 2].fill_between(x, y1, y2, alpha=0.5, color='lightgreen', label='Range')
axes[1, 2].plot(x, (y1 + y2) / 2, 'k-', linewidth=2, label='Mean')
axes[1, 2].set_title('Filled Area', fontweight='bold')
axes[1, 2].set_xlabel('X')
axes[1, 2].set_ylabel('Y')
axes[1, 2].legend()
axes[1, 2].grid(True, alpha=0.3)

plt.tight_layout()
plt.show()

# %% [markdown]
# ### Saving Figures
# 
# Save your figures in various formats for different purposes.

# %%
# Create a figure to save
plt.figure(figsize=(10, 6))
x = np.linspace(0, 10, 100)
plt.plot(x, np.sin(x), 'b-', linewidth=2, label='sin(x)')
plt.plot(x, np.cos(x), 'r--', linewidth=2, label='cos(x)')
plt.xlabel('X', fontsize=12)
plt.ylabel('Y', fontsize=12)
plt.title('Trigonometric Functions', fontsize=14, fontweight='bold')
plt.legend()
plt.grid(True, alpha=0.3)
plt.tight_layout()

# Save in different formats
# PNG for presentations and web (raster)
plt.savefig('figure_example.png', dpi=300, bbox_inches='tight')

# PDF for publications (vector, scalable)
plt.savefig('figure_example.pdf', bbox_inches='tight')

# SVG for editing in Inkscape/Illustrator (vector)
plt.savefig('figure_example.svg', bbox_inches='tight')

print("Figure saved as:")
print("  - figure_example.png (300 DPI, for presentations)")
print("  - figure_example.pdf (vector, for publications)")
print("  - figure_example.svg (vector, for editing)")

plt.show()

# %% [markdown]
# ### Best Practices for Publication-Quality Figures
# 
# **1. Resolution and Format**
# - Use **300+ DPI** for raster images (PNG, JPG)
# - Prefer **vector formats** (PDF, SVG, EPS) for publications
# - PNG for web/presentations, PDF/SVG for papers
# 
# **2. Fonts and Labels**
# - Use **clear, readable fonts** (11-14pt)
# - **Bold axis labels and titles**
# - Include **units** in axis labels
# - Use **descriptive titles**
# 
# **3. Colors**
# - Use **colorblind-friendly palettes**
# - Consider **grayscale printing**
# - Avoid too many colors (3-5 max)
# - Use **consistent colors** across figures
# 
# **4. Data Presentation**
# - Always include **error bars** when appropriate
# - Add **legends** for multiple series
# - Use **grid lines** sparingly (subtle, alpha < 0.5)
# - Show **raw data points** when possible
# 
# **5. Size and Layout**
# - Match **journal column width** (typically 3.5" or 7" wide)
# - Use **aspect ratios** that fit the data (not always square)
# - `tight_layout()` or `bbox_inches='tight'` to avoid cropping
# 
# **6. Accessibility**
# - Use **markers** and **line styles**, not just colors
# - Add **annotations** for key features
# - Keep it **simple** - remove chart junk
# - Test in **grayscale**

# %%
# Example: Publication-ready figure with all best practices
fig, ax = plt.subplots(figsize=(7, 5))  # Journal column width

# Colorblind-friendly colors
colors = ['#0173B2', '#DE8F05', '#029E73']  # Blue, Orange, Green

# Simulate data with error bars
np.random.seed(42)
x = np.array([1, 2, 3, 4, 5])
y1 = np.array([2.3, 4.1, 5.8, 7.2, 8.9])
y2 = np.array([1.8, 3.9, 5.5, 7.5, 9.2])
y3 = np.array([2.1, 3.7, 5.2, 6.8, 8.5])

err1 = np.array([0.2, 0.3, 0.3, 0.4, 0.4])
err2 = np.array([0.3, 0.2, 0.4, 0.3, 0.5])
err3 = np.array([0.2, 0.3, 0.3, 0.3, 0.4])

# Plot with different markers for accessibility
ax.errorbar(x, y1, yerr=err1, fmt='o-', color=colors[0], linewidth=2.5, 
            markersize=8, capsize=5, capthick=2, label='Method A')
ax.errorbar(x, y2, yerr=err2, fmt='s--', color=colors[1], linewidth=2.5, 
            markersize=8, capsize=5, capthick=2, label='Method B')
ax.errorbar(x, y3, yerr=err3, fmt='^-.', color=colors[2], linewidth=2.5, 
            markersize=8, capsize=5, capthick=2, label='Method C')

# Labels with units
ax.set_xlabel('Concentration (mM)', fontsize=13, fontweight='bold')
ax.set_ylabel('Yield (%)', fontsize=13, fontweight='bold')
ax.set_title('Comparison of Synthesis Methods', fontsize=14, fontweight='bold', pad=15)

# Styling
ax.legend(fontsize=11, frameon=True, loc='upper left')
ax.grid(True, alpha=0.3, linestyle='--')
ax.spines['top'].set_visible(False)
ax.spines['right'].set_visible(False)
ax.tick_params(labelsize=11)

# Set reasonable axis limits
ax.set_ylim(0, 12)
ax.set_xlim(0.5, 5.5)

plt.tight_layout()
plt.savefig('publication_figure.pdf', dpi=300, bbox_inches='tight')
plt.savefig('publication_figure.png', dpi=300, bbox_inches='tight')
print("Publication-quality figure saved!")
plt.show()

# %% [markdown]
# ### Practical Research Example: Complete Analysis with Visualization

# %%
# Complete workflow: data generation → analysis → visualization
np.random.seed(42)

# Simulate a 30-day experiment measuring enzyme activity at different pH levels
days = 30
ph_levels = [5.0, 6.0, 7.0, 8.0]
measurements = {}

# Generate data
for ph in ph_levels:
    # Activity depends on pH (optimal around 7.0)
    optimal_activity = 100 * np.exp(-0.5 * ((ph - 7.0) / 1.5) ** 2)
    daily_activity = optimal_activity + np.random.normal(0, 5, days)
    measurements[ph] = daily_activity

# Analysis
mean_activities = {ph: np.mean(measurements[ph]) for ph in ph_levels}
std_activities = {ph: np.std(measurements[ph]) for ph in ph_levels}

# Visualization
fig, (ax1, ax2) = plt.subplots(1, 2, figsize=(14, 5))

# Plot 1: Time series
time = np.arange(1, days + 1)
for i, ph in enumerate(ph_levels):
    ax1.plot(time, measurements[ph], alpha=0.6, linewidth=1.5, 
             label=f'pH {ph}', color=plt.cm.viridis(i/len(ph_levels)))

ax1.set_xlabel('Day', fontsize=12, fontweight='bold')
ax1.set_ylabel('Enzyme Activity (U/mL)', fontsize=12, fontweight='bold')
ax1.set_title('Enzyme Activity Over Time', fontsize=13, fontweight='bold')
ax1.legend(fontsize=10)
ax1.grid(True, alpha=0.3)

# Plot 2: Summary bar plot with error bars
ph_labels = [f'pH {ph}' for ph in ph_levels]
means = [mean_activities[ph] for ph in ph_levels]
stds = [std_activities[ph] for ph in ph_levels]

bars = ax2.bar(ph_labels, means, yerr=stds, capsize=8, 
               color=plt.cm.viridis(np.linspace(0, 1, len(ph_levels))),
               edgecolor='black', linewidth=1.5, alpha=0.8)

ax2.set_ylabel('Mean Activity (U/mL)', fontsize=12, fontweight='bold')
ax2.set_title('pH Dependence of Enzyme Activity', fontsize=13, fontweight='bold')
ax2.grid(True, alpha=0.3, axis='y')
ax2.set_ylim(0, max(means) * 1.3)

# Add value labels on bars
for i, (bar, mean, std) in enumerate(zip(bars, means, stds)):
    height = bar.get_height()
    ax2.text(bar.get_x() + bar.get_width()/2., height + std + 2,
             f'{mean:.1f}±{std:.1f}',
             ha='center', va='bottom', fontsize=10, fontweight='bold')

plt.tight_layout()
plt.savefig('enzyme_analysis.png', dpi=300, bbox_inches='tight')
print("Complete analysis figure saved!")
plt.show()

# Print statistical summary
print("\nStatistical Summary:")
print("-" * 50)
for ph in ph_levels:
    print(f"pH {ph}: {mean_activities[ph]:.1f} ± {std_activities[ph]:.1f} U/mL")
print(f"\nOptimal pH: {max(mean_activities, key=mean_activities.get)}")

# %% [markdown]
# ---
# ## Summary and Key Takeaways
# 
# ### Part 1: Python Project Structure
# 
# ✓ **Organization matters** - Use packages, modules, and clear directory structure  
# ✓ **Virtual environments** - Isolate dependencies per project  
# ✓ **Document dependencies** - requirements.txt or environment.yml  
# ✓ **Make it a package** - Use __init__.py and setup.py for reusable code  
# ✓ **Version control** - .gitignore data files, track code  
# 
# ### Part 2: NumPy for Scientific Computing
# 
# ✓ **Speed and efficiency** - 10-100x faster than Python lists  
# ✓ **Array creation** - np.array(), np.arange(), np.linspace(), np.zeros(), np.ones()  
# ✓ **Vectorization** - Operations on entire arrays, no loops  
# ✓ **Boolean indexing** - Elegant filtering with conditions  
# ✓ **Statistics** - mean(), std(), min(), max(), median(), percentile()  
# ✓ **Multi-dimensional** - Powerful 2D arrays and matrix operations  
# 
# ### Part 3: Matplotlib for Visualization
# 
# ✓ **Many plot types** - Line, scatter, bar, histogram, heatmap, etc.  
# ✓ **Customization** - Colors, markers, labels, titles, legends  
# ✓ **Subplots** - Multiple plots in one figure  
# ✓ **Publication-quality** - DPI, vector formats, accessibility  
# ✓ **Save figures** - PNG (raster), PDF/SVG (vector)  
# ✓ **Best practices** - Clear labels, error bars, colorblind-friendly, simple  

# %% [markdown]
# ## Next Steps
# 
# In **Lecture 5**, we'll explore:
# - **Pandas** for data manipulation and analysis
# - **Data cleaning** and transformation workflows
# - **Advanced file I/O** (CSV, Excel, HDF5, JSON)
# - **Time series analysis** with real research data
# - **Combining NumPy, Pandas, and Matplotlib** for complete workflows
# 
# ### Practice Exercises
# 
# 1. **Project Structure**: Create a research project with proper structure
#    including src/, tests/, data/, and notebooks/ directories
# 
# 2. **NumPy Practice**: Analyze a matrix of experimental data:
#    - Load or create a 10×5 matrix (10 samples, 5 measurements)
#    - Calculate statistics per sample and per measurement
#    - Identify outliers using boolean indexing
#    - Normalize data to mean=0, std=1
# 
# 3. **Matplotlib Practice**: Create a publication-quality figure:
#    - Generate synthetic data with noise
#    - Create subplots showing raw data, processed data, and distribution
#    - Add proper labels, legends, and styling
#    - Save as both PNG (300 DPI) and PDF
# 
# 4. **Integrated Project**: Build a complete analysis pipeline:
#    - Structure: Organize into proper package
#    - Data: Generate or load experimental data (NumPy)
#    - Analysis: Calculate statistics, fit models
#    - Visualization: Create comprehensive figures (Matplotlib)
#    - Documentation: Add README and docstrings

# %% [markdown]
# ## Additional Resources
# 
# ### Documentation
# - [NumPy Documentation](https://numpy.org/doc/)
# - [NumPy Tutorial](https://numpy.org/doc/stable/user/quickstart.html)
# - [Matplotlib Documentation](https://matplotlib.org/)
# - [Matplotlib Gallery](https://matplotlib.org/stable/gallery/index.html)
# - [Python Packaging Guide](https://packaging.python.org/)
# 
# ### Books
# - "Python for Data Analysis" by Wes McKinney
# - "Effective Python" by Brett Slatkin
# - "Research Software Engineering with Python" (online book)
# 
# ### Tutorials
# - [NumPy Tutorial on SciPy Lectures](http://scipy-lectures.org/intro/numpy/)
# - [Matplotlib Tutorial](https://matplotlib.org/stable/tutorials/index.html)
# - [Real Python: NumPy](https://realpython.com/numpy-tutorial/)

# %% [markdown]
# ## Acknowledgements and References
# 
# This lecture draws from established best practices in scientific Python computing:
# 
# ### Primary Sources
# 
# - **Research Software Engineering with Python** by The Alan Turing Institute  
#   <https://alan-turing-institute.github.io/rse-course/html/>  
#   Project structure patterns, NumPy usage examples, and visualization best practices adapted from this course.
# 
# - **Research Software Engineering with Python** by Damien Irving, Kate Hertweck,
#   Luke Johnston, Joel Ostblom, Charlotte Wickham, and Greg Wilson (2022)
#   <https://third-bit.com/py-rse/>
#   Chapter on "Creating Packages" and "Programming Style" informed our project
#   structure guidance.
# 
# ### Library Documentation
# 
# - **NumPy Documentation**  
#   <https://numpy.org/doc/>  
#   Official NumPy reference for array operations, mathematical functions, and performance tips.
#   - NumPy Quickstart: <https://numpy.org/doc/stable/user/quickstart.html>
#   - Array Creation: <https://numpy.org/doc/stable/user/basics.creation.html>
# 
# - **Matplotlib Documentation**  
#   <https://matplotlib.org/stable/>  
#   Official Matplotlib reference for plotting functions and customization.
#   - Tutorials: <https://matplotlib.org/stable/tutorials/index.html>
#   - Gallery: <https://matplotlib.org/stable/gallery/index.html>
# 
# - **Python Packaging Guide**  
#   <https://packaging.python.org/>  
#   Official Python packaging documentation for project structure and distribution.
# 
# ### Additional References
# 
# - **NumPy Paper**: Harris, C.R., Millman, K.J., van der Walt, S.J. et al.
#   (2020). "Array programming with NumPy". Nature 585, 357–362.
# - **Matplotlib Paper**: Hunter, J. D. (2007). "Matplotlib: A 2D graphics
#   environment". Computing in Science & Engineering, 9(3), 90-95.
# 
# ### Notes
# 
# All examples and exercises have been developed specifically for research software engineering education.
# NumPy and Matplotlib code follows official documentation and community best practices. Project structure
# recommendations synthesize patterns from multiple sources in the scientific Python ecosystem.

# %% [markdown]
# **Great work completing Lecture 4! You now have the tools to organize professional 
# research code and perform numerical computing with visualization. Keep practicing!** 🎉
